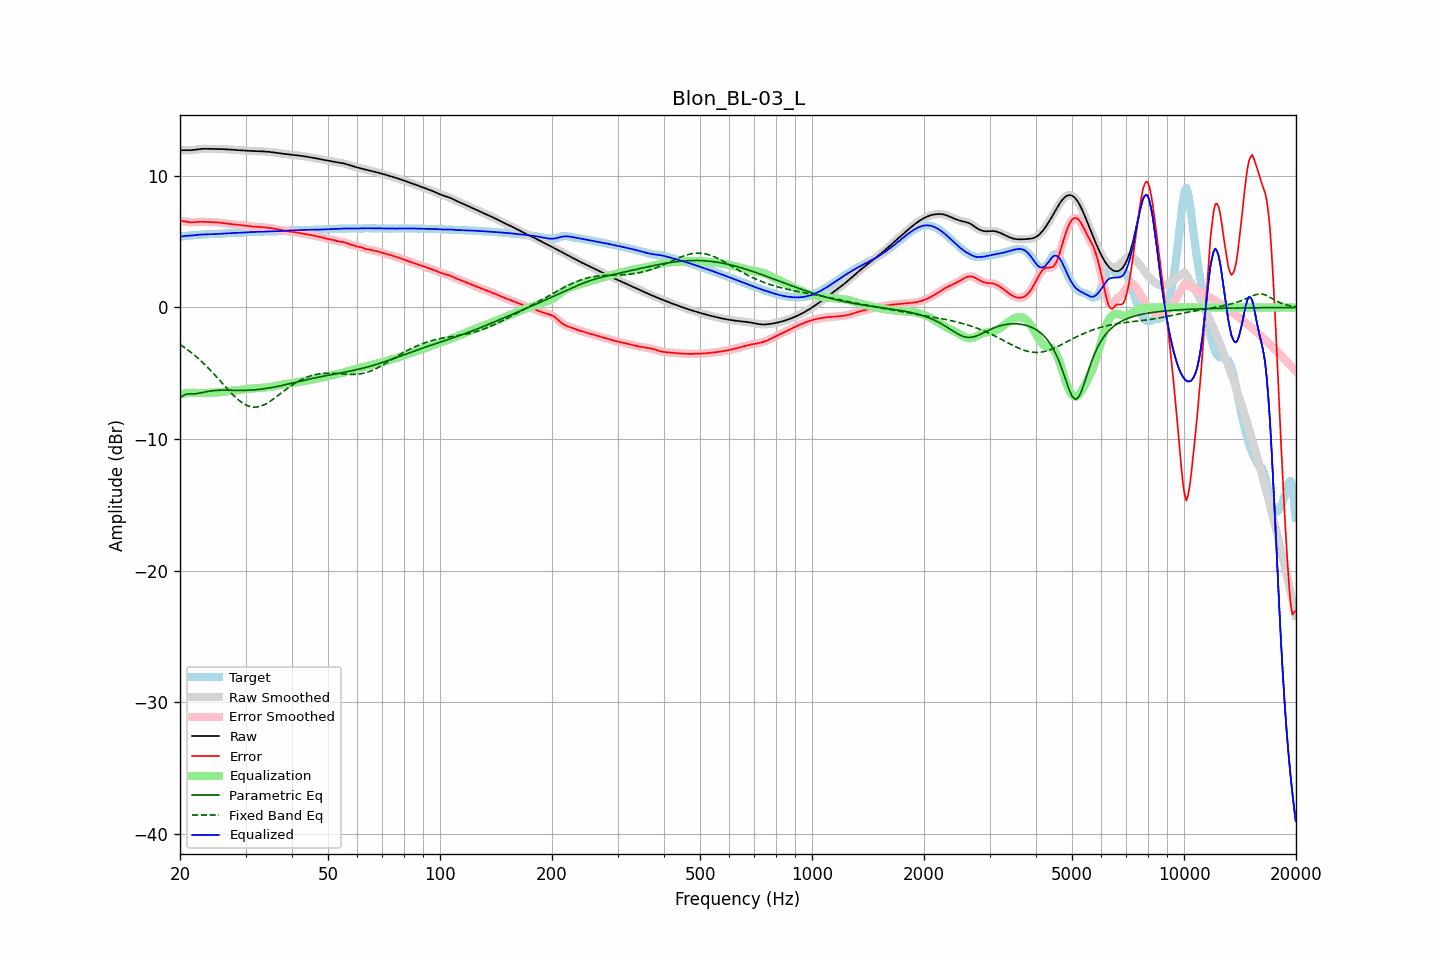

The file beside this chart, header and first rows:
frequency, raw, error, smoothed, error_smoothed, equalization, parametric_eq, fixed_band_eq, equalized_raw, equalized_smoothed, target
20.00, 11.93, 6.56, 11.93, 6.56, -6.58, -6.89, -2.82, 5.35, 5.35, 5.37
20.20, 11.94, 6.56, 11.94, 6.56, -6.56, -6.79, -2.90, 5.39, 5.38, 5.38
20.40, 11.95, 6.55, 11.95, 6.55, -6.54, -6.69, -2.98, 5.41, 5.41, 5.40
20.61, 11.95, 6.54, 11.95, 6.54, -6.52, -6.64, -3.06, 5.43, 5.43, 5.41
20.81, 11.95, 6.52, 11.95, 6.52, -6.51, -6.58, -3.15, 5.44, 5.44, 5.43
21.02, 11.95, 6.50, 11.95, 6.50, -6.50, -6.57, -3.24, 5.45, 5.45, 5.45
21.23, 11.94, 6.48, 11.95, 6.48, -6.49, -6.56, -3.33, 5.45, 5.45, 5.46
21.44, 11.95, 6.47, 11.95, 6.47, -6.49, -6.57, -3.43, 5.46, 5.46, 5.48
21.66, 11.96, 6.47, 11.96, 6.47, -6.48, -6.57, -3.52, 5.48, 5.48, 5.49
21.87, 11.97, 6.48, 11.97, 6.48, -6.48, -6.56, -3.62, 5.49, 5.49, 5.49
22.09, 11.99, 6.49, 11.99, 6.49, -6.49, -6.55, -3.73, 5.50, 5.50, 5.50
22.31, 12.01, 6.50, 12.01, 6.50, -6.49, -6.53, -3.83, 5.52, 5.52, 5.51
22.54, 12.03, 6.51, 12.03, 6.51, -6.50, -6.51, -3.94, 5.53, 5.53, 5.52
22.76, 12.04, 6.51, 12.04, 6.51, -6.50, -6.49, -4.05, 5.54, 5.54, 5.53
22.99, 12.05, 6.51, 12.05, 6.51, -6.50, -6.46, -4.17, 5.55, 5.55, 5.54
23.22, 12.05, 6.50, 12.05, 6.50, -6.50, -6.43, -4.28, 5.55, 5.55, 5.55
23.45, 12.05, 6.50, 12.05, 6.50, -6.50, -6.41, -4.40, 5.55, 5.55, 5.56
23.69, 12.05, 6.49, 12.05, 6.49, -6.50, -6.38, -4.52, 5.56, 5.56, 5.56
23.92, 12.05, 6.48, 12.05, 6.49, -6.49, -6.36, -4.65, 5.56, 5.56, 5.56
24.16, 12.05, 6.48, 12.05, 6.48, -6.49, -6.35, -4.78, 5.56, 5.56, 5.57
24.40, 12.05, 6.48, 12.05, 6.48, -6.48, -6.33, -4.90, 5.57, 5.57, 5.57
24.65, 12.05, 6.48, 12.05, 6.48, -6.48, -6.32, -5.04, 5.57, 5.57, 5.57
24.89, 12.05, 6.47, 12.05, 6.47, -6.47, -6.31, -5.17, 5.58, 5.58, 5.57
25.14, 12.05, 6.46, 12.05, 6.46, -6.46, -6.30, -5.30, 5.59, 5.59, 5.58
25.39, 12.04, 6.45, 12.04, 6.45, -6.45, -6.29, -5.44, 5.60, 5.60, 5.59
25.65, 12.04, 6.44, 12.04, 6.44, -6.43, -6.29, -5.57, 5.61, 5.61, 5.60
25.91, 12.04, 6.42, 12.04, 6.42, -6.42, -6.29, -5.71, 5.62, 5.62, 5.62
26.16, 12.03, 6.40, 12.03, 6.40, -6.40, -6.29, -5.85, 5.62, 5.62, 5.63
26.43, 12.02, 6.38, 12.02, 6.38, -6.39, -6.29, -5.99, 5.63, 5.63, 5.64
26.69, 12.01, 6.37, 12.01, 6.37, -6.37, -6.29, -6.12, 5.64, 5.64, 5.64
26.96, 12.00, 6.35, 12.00, 6.35, -6.36, -6.29, -6.25, 5.64, 5.64, 5.65
27.23, 11.99, 6.34, 11.99, 6.34, -6.34, -6.29, -6.39, 5.65, 5.65, 5.65
27.50, 11.99, 6.33, 11.98, 6.33, -6.33, -6.29, -6.52, 5.65, 5.65, 5.65
27.77, 11.98, 6.32, 11.98, 6.32, -6.32, -6.29, -6.64, 5.66, 5.66, 5.66
28.05, 11.97, 6.31, 11.97, 6.31, -6.31, -6.30, -6.76, 5.66, 5.66, 5.66
28.33, 11.96, 6.30, 11.96, 6.30, -6.30, -6.30, -6.87, 5.67, 5.67, 5.66
28.62, 11.95, 6.28, 11.95, 6.28, -6.28, -6.30, -6.98, 5.67, 5.67, 5.67
28.90, 11.94, 6.27, 11.94, 6.27, -6.27, -6.30, -7.08, 5.67, 5.67, 5.67
29.19, 11.93, 6.25, 11.93, 6.25, -6.25, -6.30, -7.18, 5.68, 5.68, 5.68
29.48, 11.93, 6.24, 11.93, 6.24, -6.24, -6.30, -7.26, 5.69, 5.69, 5.69
29.78, 11.92, 6.22, 11.92, 6.22, -6.22, -6.30, -7.34, 5.70, 5.70, 5.69
30.08, 11.91, 6.21, 11.91, 6.21, -6.21, -6.29, -7.41, 5.70, 5.70, 5.70
30.38, 11.91, 6.19, 11.91, 6.19, -6.19, -6.29, -7.46, 5.71, 5.71, 5.71
30.68, 11.90, 6.18, 11.90, 6.18, -6.18, -6.29, -7.51, 5.72, 5.72, 5.72
30.99, 11.89, 6.16, 11.89, 6.16, -6.17, -6.28, -7.54, 5.73, 5.73, 5.73
31.30, 11.89, 6.15, 11.89, 6.15, -6.15, -6.27, -7.56, 5.73, 5.73, 5.74
31.61, 11.88, 6.14, 11.88, 6.14, -6.14, -6.26, -7.58, 5.74, 5.74, 5.74
31.93, 11.88, 6.13, 11.88, 6.13, -6.13, -6.25, -7.57, 5.74, 5.74, 5.74
32.24, 11.87, 6.13, 11.87, 6.13, -6.13, -6.24, -7.56, 5.75, 5.75, 5.75
32.57, 11.87, 6.12, 11.87, 6.12, -6.12, -6.23, -7.54, 5.75, 5.75, 5.75
32.89, 11.86, 6.11, 11.86, 6.11, -6.11, -6.21, -7.51, 5.76, 5.76, 5.75
33.22, 11.86, 6.10, 11.86, 6.10, -6.10, -6.20, -7.46, 5.76, 5.76, 5.76
33.55, 11.85, 6.09, 11.85, 6.09, -6.09, -6.18, -7.41, 5.76, 5.76, 5.76
33.89, 11.85, 6.08, 11.85, 6.08, -6.08, -6.16, -7.35, 5.77, 5.77, 5.77
34.23, 11.84, 6.06, 11.84, 6.06, -6.07, -6.15, -7.29, 5.77, 5.77, 5.77
34.57, 11.83, 6.05, 11.83, 6.05, -6.05, -6.13, -7.21, 5.78, 5.78, 5.78
34.92, 11.81, 6.04, 11.81, 6.04, -6.04, -6.11, -7.13, 5.78, 5.78, 5.78
35.27, 11.80, 6.02, 11.80, 6.02, -6.02, -6.08, -7.05, 5.78, 5.78, 5.78
35.62, 11.78, 6.00, 11.78, 6.00, -6.00, -6.06, -6.96, 5.78, 5.78, 5.78
35.97, 11.76, 5.98, 11.77, 5.98, -5.98, -6.04, -6.87, 5.79, 5.79, 5.78
... 635 more rows
